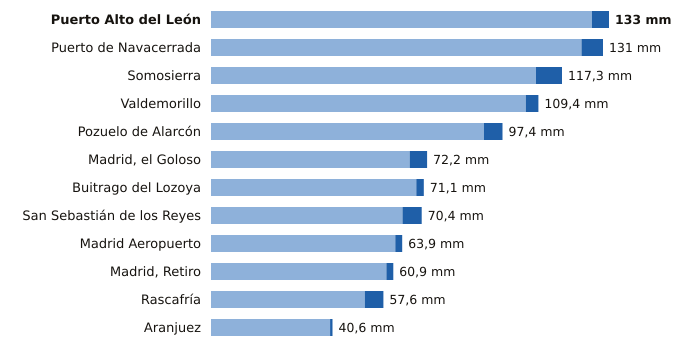

Source data for this figure (header and first rows):
estacion, provincia, indicativo, mm_6_dias_anteriores, mm_hoy, mm_7_dias, horas_de_hoy
Puerto Alto del León, Madrid, 3266A, 127.3, 5.7, 133.0, 6
Puerto de Navacerrada, Madrid, 2462, 123.8, 7.2, 131.0, 6
Somosierra, Madrid, 3111D, 108.6, 8.7, 117.3, 6
Valdemorillo, Madrid, 3343Y, 105.2, 4.2, 109.4, 3
Pozuelo de Alarcón, Madrid, 3194Y, 91.2, 6.2, 97.4, 5
Madrid, el Goloso, Madrid, 3126Y, 66.4, 5.8, 72.2, 6
Buitrago del Lozoya, Madrid, 3110C, 68.6, 2.5, 71.1, 6
San Sebastián de los Reyes, Madrid, 3125Y, 64.0, 6.4, 70.4, 6
Madrid Aeropuerto, Madrid, 3129, 61.6, 2.3, 63.9, 6
Madrid, Retiro, Madrid, 3195, 58.6, 2.3, 60.9, 6
Rascafría, Madrid, 3104Y, 51.4, 6.2, 57.6, 5
Aranjuez, Madrid, 3100B, 39.8, 0.8, 40.6, 6
